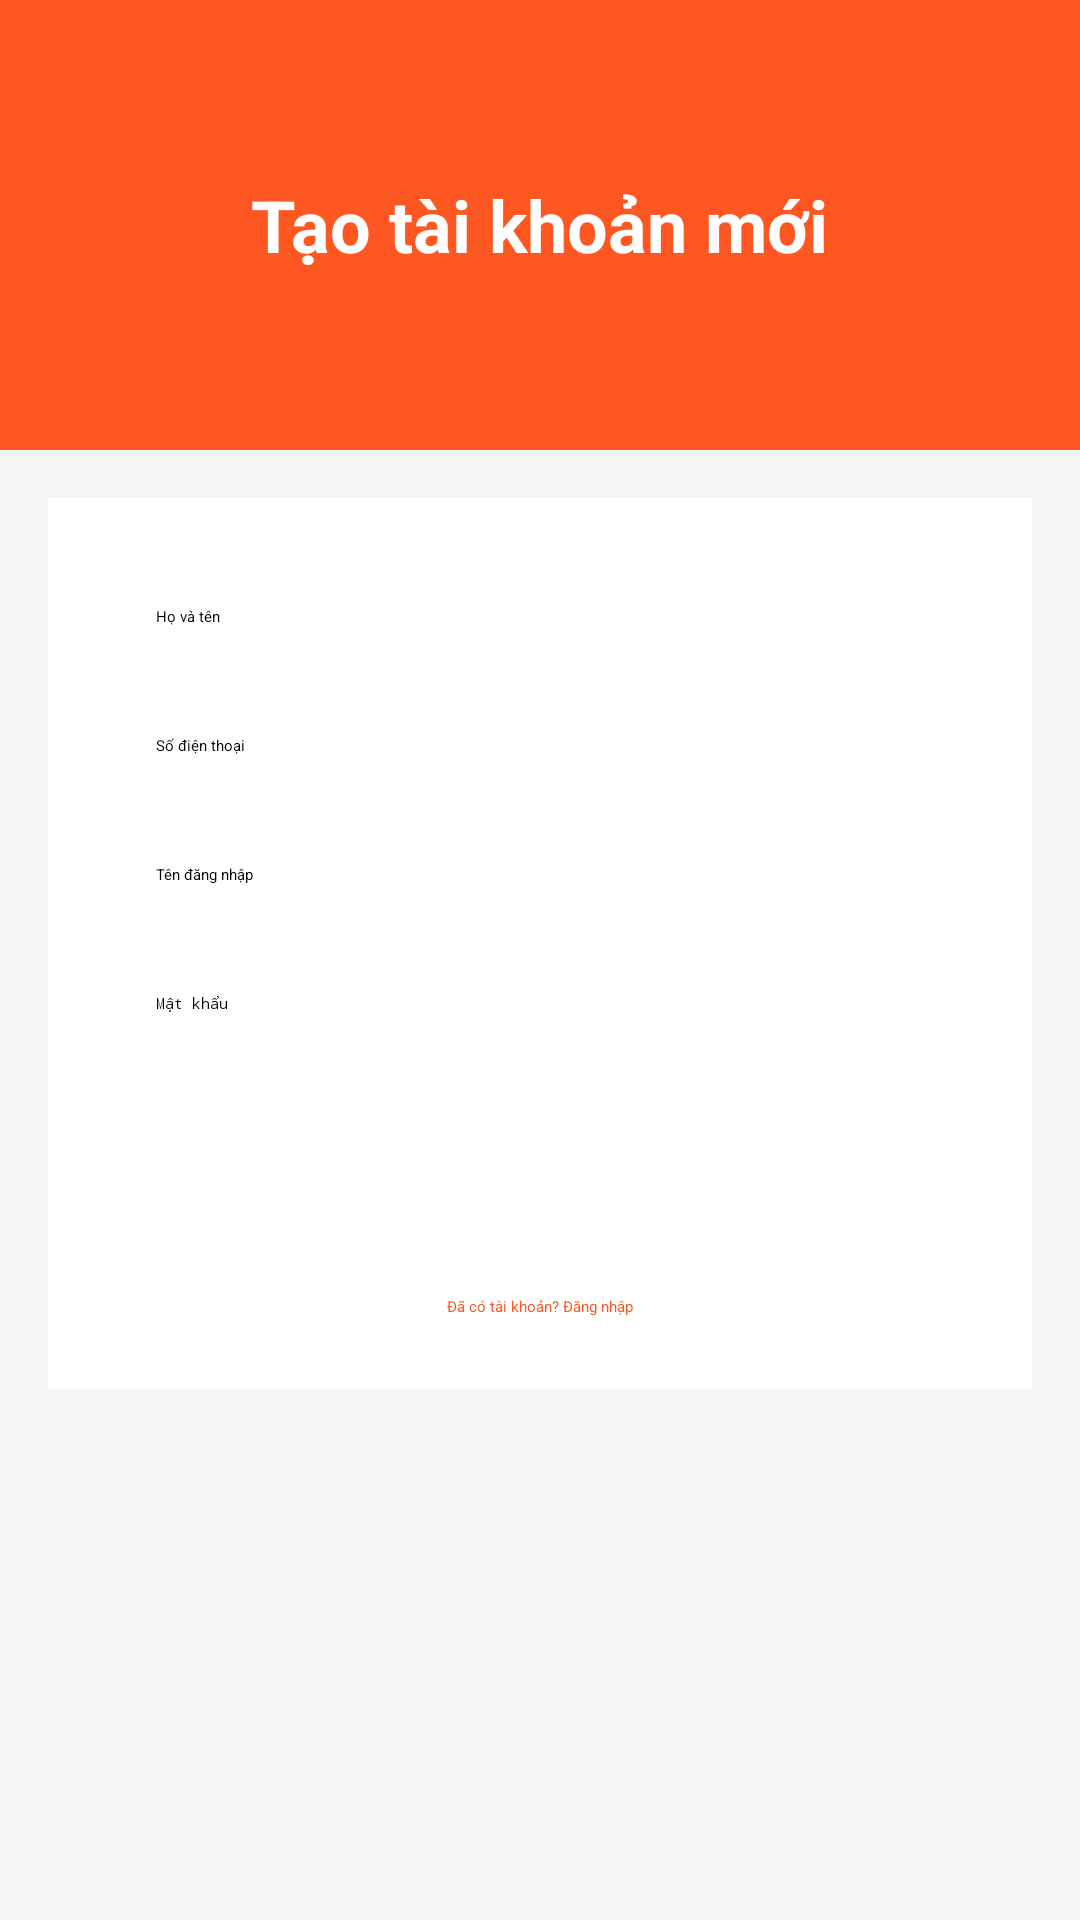

Layout XML and referenced resources for this Android screen:
<!-- AndroidManifest.xml: application theme Theme.FoodOrderApp -->
<!-- res/layout/activity_register.xml -->
<?xml version="1.0" encoding="utf-8"?>
<ScrollView xmlns:android="http://schemas.android.com/apk/res/android"
    android:layout_width="match_parent"
    android:layout_height="match_parent"
    android:background="#F5F5F5">

    <LinearLayout
        android:layout_width="match_parent"
        android:layout_height="wrap_content"
        android:orientation="vertical">

        <LinearLayout
            android:layout_width="match_parent"
            android:layout_height="150dp"
            android:background="#FF5722"
            android:gravity="center"
            android:orientation="vertical">

            <TextView
                android:layout_width="wrap_content"
                android:layout_height="wrap_content"
                android:text="Tạo tài khoản mới"
                android:textColor="#FFFFFF"
                android:textSize="24sp"
                android:textStyle="bold"/>

        </LinearLayout>

        <LinearLayout
            android:layout_width="match_parent"
            android:layout_height="wrap_content"
            android:orientation="vertical"
            android:padding="24dp"
            android:background="#FFFFFF"
            android:layout_margin="16dp"
            android:elevation="4dp">

            <EditText
                android:id="@+id/et_fullname"
                android:layout_width="match_parent"
                android:layout_height="wrap_content"
                android:hint="Họ và tên"
                android:padding="12dp"
                android:background="@drawable/bg_edittext"
                android:layout_marginBottom="12dp"/>

            <EditText
                android:id="@+id/et_phone"
                android:layout_width="match_parent"
                android:layout_height="wrap_content"
                android:hint="Số điện thoại"
                android:padding="12dp"
                android:inputType="phone"
                android:background="@drawable/bg_edittext"
                android:layout_marginBottom="12dp"/>

            <EditText
                android:id="@+id/et_username"
                android:layout_width="match_parent"
                android:layout_height="wrap_content"
                android:hint="Tên đăng nhập"
                android:padding="12dp"
                android:background="@drawable/bg_edittext"
                android:layout_marginBottom="12dp"/>

            <EditText
                android:id="@+id/et_password"
                android:layout_width="match_parent"
                android:layout_height="wrap_content"
                android:hint="Mật khẩu"
                android:padding="12dp"
                android:inputType="textPassword"
                android:background="@drawable/bg_edittext"
                android:layout_marginBottom="20dp"/>

            <Button
                android:id="@+id/btn_register"
                android:layout_width="match_parent"
                android:layout_height="50dp"
                android:text="Đăng ký"
                android:textColor="#FFFFFF"
                android:textSize="16sp"
                android:backgroundTint="#FF5722"
                android:layout_marginBottom="12dp"/>

            <TextView
                android:id="@+id/tv_login"
                android:layout_width="wrap_content"
                android:layout_height="wrap_content"
                android:text="Đã có tài khoản? Đăng nhập"
                android:textColor="#FF5722"
                android:layout_gravity="center"/>

        </LinearLayout>

    </LinearLayout>

</ScrollView>
<!-- resources referenced by this layout -->
<resources>
  <style name="Theme.FoodOrderApp" parent="Base.Theme.FoodOrderApp">
          
          <item name="android:navigationBarColor">@android:color/transparent</item>
          <item name="android:statusBarColor">@android:color/transparent</item>
          <item name="android:windowLightStatusBar">?attr/isLightTheme</item>
      </style>
</resources>
